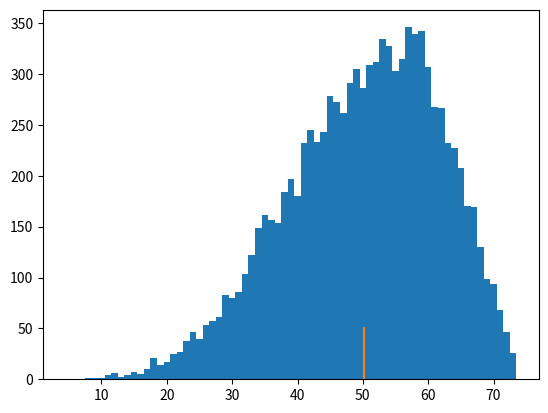

The script that saved this image:
'''
expected length of a bingo game
'''

import random
import numpy as np
import matplotlib.pyplot as plt

def make_card():
    card = np.zeros([5,5])
    for col in range(5):
        card[:,col] = np.random.choice(range(1,16), 5, replace = False) + col*15
    return card

class Card:
    def __init__(self):
         self.card = make_card()
         self.ticked = np.zeros_like(self.card)
         self.balls = list(np.random.choice(range(1,76),75,replace=False))
         self.ball_idx = 0

         self.ticked[2,2] = 1
         self.card[2,2] = 0
         return
    
    def update(self, n):
        self.ticked[np.where(self.card == n)] = 1
        return

    def check_win(self):
        for i in range(5):
            if sum(self.ticked[i,:]) == 5:
                return True
            
            if sum(self.ticked[:,i]) == 5:
                return True

            if sum(np.diag(self.ticked)) == 5:
                return True

            if sum(np.diag(np.fliplr(self.ticked))) == 5:
                return True

            return False

    def draw_ball(self):
        ball = self.balls[self.ball_idx]
        self.ball_idx += 1
        return ball

    def __str__(self):
        return str(self.card) + '\n\n' +  str(self.ticked) + '\n\n' + str(self.balls)


repeats = 10000
results = []

for i in range(repeats):
    card = Card()

    while not card.check_win():
        ball = card.draw_ball()
        card.update(ball)

    results.append(card.ball_idx)

plt.hist(results, bins = np.arange(5,75,1) - 0.5)
plt.plot([np.mean(results), np.mean(results)], [0,50])
plt.show()
